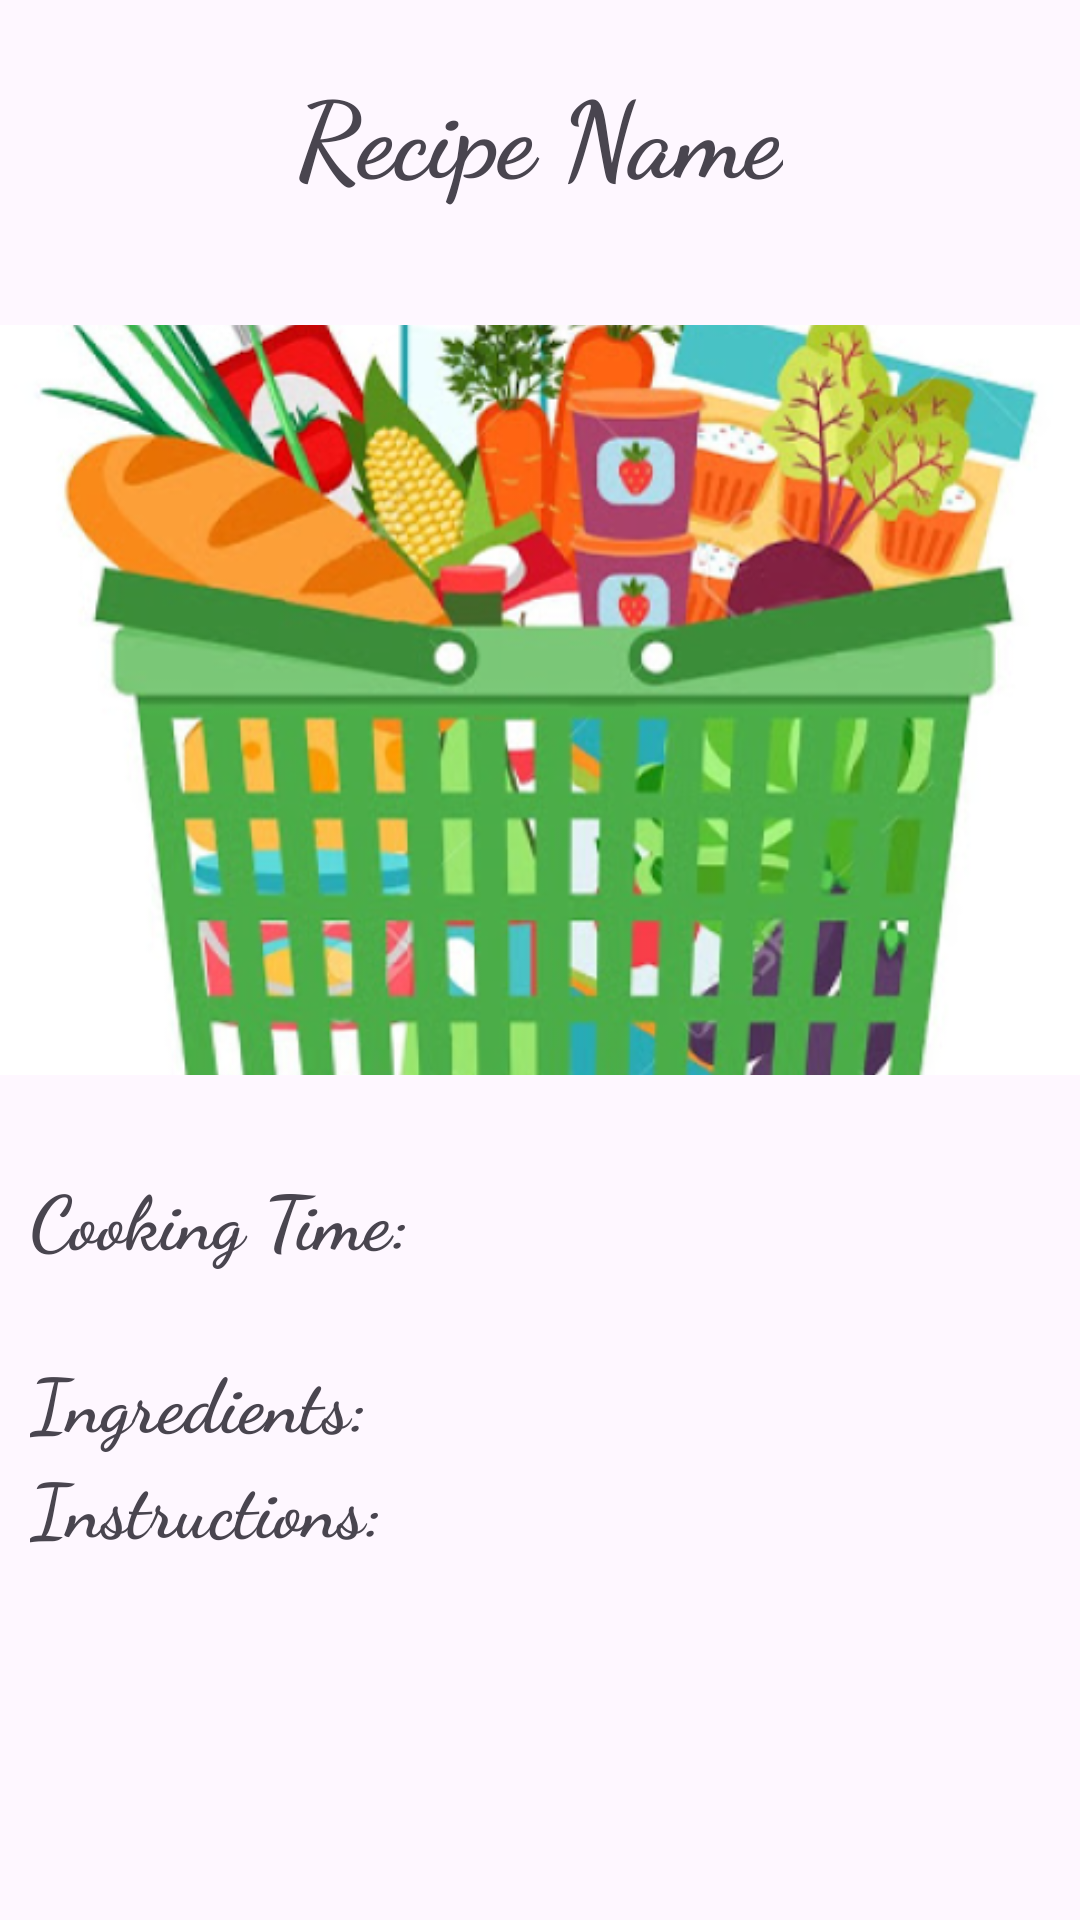

This screen was rendered from an Android layout file. Write that file and the resources it references.
<!-- AndroidManifest.xml: application theme Theme.Smart_Pantry -->
<!-- res/layout/activity_detailed_layout.xml -->
<androidx.core.widget.NestedScrollView
    xmlns:android="http://schemas.android.com/apk/res/android"
    android:layout_width="match_parent"
    android:layout_height="match_parent">

    <LinearLayout
        android:layout_width="match_parent"
        android:layout_height="wrap_content"
        android:orientation="vertical">

        <TextView
            android:id="@+id/detailedRecipeName"
            android:layout_width="wrap_content"
            android:layout_height="wrap_content"
            android:layout_gravity="center"
            android:layout_marginTop="20dp"
            android:fontFamily="cursive"
            android:text="Recipe Name"
            android:textSize="35sp"
            android:textStyle="bold" />

        <ImageView
            android:id="@+id/recipeImageView"
            android:layout_width="match_parent"
            android:layout_height="250dp"
            android:layout_marginTop="40dp"
            android:layout_marginBottom="30dp"
            android:scaleType="centerCrop"
            android:src="@drawable/pantry" />

        
        <TextView
            android:id="@+id/ingredientsTextView"
            android:layout_width="wrap_content"
            android:layout_height="wrap_content"
            android:fontFamily="cursive"
            android:paddingLeft="10dp"
            android:text="Cooking Time:"
            android:textSize="25sp"
            android:textStyle="bold" />

        <TextView
            android:id="@+id/cookingTime"
            android:layout_width="match_parent"
            android:layout_height="wrap_content"
            android:fontFamily="serif"
            android:paddingLeft="10dp"
            android:textSize="20sp" />
        
        <TextView
            android:id="@+id/ingredientsTitle"
            android:layout_width="match_parent"
            android:layout_height="wrap_content"
            android:fontFamily="cursive"
            android:paddingLeft="10sp"
            android:text="Ingredients:"
            android:textSize="25sp"
            android:textStyle="bold" />

        <androidx.recyclerview.widget.RecyclerView
            android:id="@+id/ingredientsRecyclerView"
            android:layout_width="match_parent"
            android:layout_height="wrap_content"
            android:nestedScrollingEnabled="false" />

        
        <TextView
            android:id="@+id/instructionsTitle"
            android:layout_width="match_parent"
            android:layout_height="wrap_content"
            android:text="Instructions:"
            android:paddingLeft="10sp"
            android:fontFamily="cursive"
            android:textSize="25sp"
            android:textStyle="bold" />

        <androidx.recyclerview.widget.RecyclerView
            android:id="@+id/instructionsRecyclerView"
            android:layout_width="match_parent"
            android:layout_height="wrap_content"
            android:nestedScrollingEnabled="false" />


    </LinearLayout>
</androidx.core.widget.NestedScrollView>
<!-- resources referenced by this layout -->
<resources>
  <!-- drawable pantry: png bitmap (drawable, 231900 bytes) -->
  <style name="Theme.Smart_Pantry" parent="Base.Theme.Smart_Pantry" />
  <style name="Base.Theme.Smart_Pantry" parent="Theme.Material3.DayNight">
          <item name="colorPrimary">@color/black</item>
          
      </style>
  <!-- not gathered from this repository: default colours our renderer supplied (Android Studio template values) -->
  <color name="black">#FF000000</color>
</resources>
